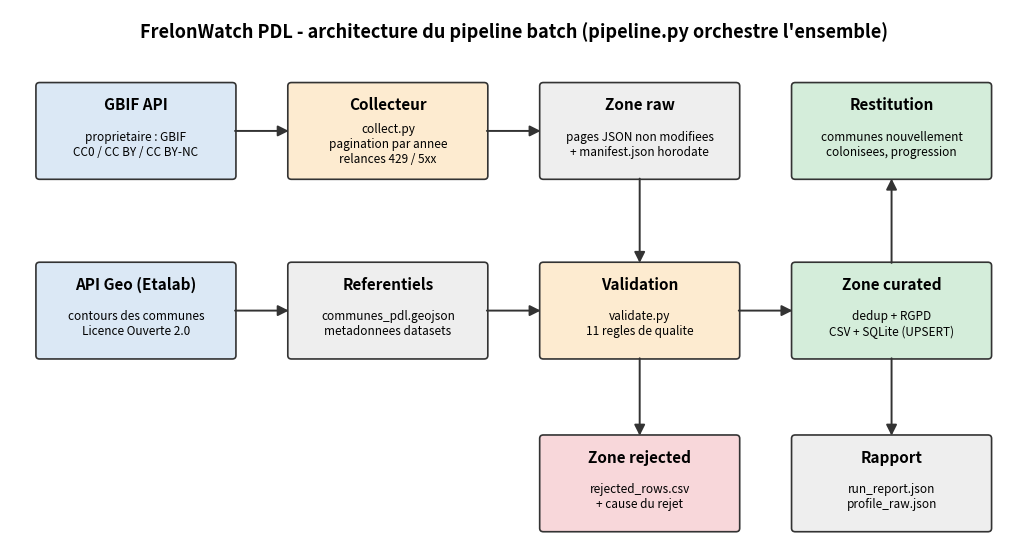

The matplotlib source for this figure: (Note: this script raises an exception after producing the figure.)
"""Genere docs/architecture.png (python docs/make_architecture.py)."""
from pathlib import Path

import matplotlib

matplotlib.use("Agg")
import matplotlib.pyplot as plt  # noqa: E402
from matplotlib.patches import FancyArrowPatch, FancyBboxPatch  # noqa: E402

BOXES = {
    # nom: (x, y, largeur, hauteur, titre, detail, couleur)
    "gbif": (0.2, 4.2, 2.6, 1.3, "GBIF API", "proprietaire : GBIF\nCC0 / CC BY / CC BY-NC", "#dbe8f5"),
    "geo": (0.2, 1.6, 2.6, 1.3, "API Geo (Etalab)", "contours des communes\nLicence Ouverte 2.0", "#dbe8f5"),
    "collect": (3.6, 4.2, 2.6, 1.3, "Collecteur", "collect.py\npagination par annee\nrelances 429 / 5xx", "#fdebd0"),
    "raw": (7.0, 4.2, 2.6, 1.3, "Zone raw", "pages JSON non modifiees\n+ manifest.json horodate", "#eeeeee"),
    "ref": (3.6, 1.6, 2.6, 1.3, "Referentiels", "communes_pdl.geojson\nmetadonnees datasets", "#eeeeee"),
    "valid": (7.0, 1.6, 2.6, 1.3, "Validation", "validate.py\n11 regles de qualite", "#fdebd0"),
    "rejected": (7.0, -0.9, 2.6, 1.3, "Zone rejected", "rejected_rows.csv\n+ cause du rejet", "#f8d7da"),
    "curated": (10.4, 1.6, 2.6, 1.3, "Zone curated", "dedup + RGPD\nCSV + SQLite (UPSERT)", "#d4edda"),
    "app": (10.4, 4.2, 2.6, 1.3, "Restitution", "communes nouvellement\ncolonisees, progression", "#d4edda"),
    "report": (10.4, -0.9, 2.6, 1.3, "Rapport", "run_report.json\nprofile_raw.json", "#eeeeee"),
}
ARROWS = [("gbif", "collect"), ("collect", "raw"), ("geo", "ref"), ("raw", "valid"), ("ref", "valid"),
          ("valid", "rejected"), ("valid", "curated"), ("curated", "app"), ("curated", "report")]


def center(name, side):
    x, y, w, h, *_ = BOXES[name]
    return {"l": (x, y + h / 2), "r": (x + w, y + h / 2), "t": (x + w / 2, y + h), "b": (x + w / 2, y)}[side]


def sides(a, b):
    ax, ay, *_ = BOXES[a]
    bx, by, *_ = BOXES[b]
    if abs(ay - by) < 0.1:
        return ("r", "l") if bx > ax else ("l", "r")
    return ("b", "t") if by < ay else ("t", "b")


fig, ax = plt.subplots(figsize=(13, 7))
for name, (x, y, w, h, title, detail, color) in BOXES.items():
    ax.add_patch(FancyBboxPatch((x, y), w, h, boxstyle="round,pad=0.05", fc=color, ec="#333333", lw=1.2))
    ax.text(x + w / 2, y + h - 0.28, title, ha="center", va="center", fontsize=11, weight="bold")
    ax.text(x + w / 2, y + h / 2 - 0.2, detail, ha="center", va="center", fontsize=8.5)
for a, b in ARROWS:
    sa, sb = sides(a, b)
    ax.add_patch(FancyArrowPatch(center(a, sa), center(b, sb), arrowstyle="-|>", mutation_scale=16,
                                 lw=1.4, color="#333333"))
ax.text(6.6, 6.2, "FrelonWatch PDL - architecture du pipeline batch (pipeline.py orchestre l'ensemble)",
        ha="center", fontsize=13, weight="bold")
ax.set_xlim(-0.2, 13.4)
ax.set_ylim(-1.2, 6.6)
ax.axis("off")
out = Path(__file__).with_name("architecture.png")
fig.savefig(out, dpi=150, bbox_inches="tight")
print(f"Schema ecrit : {out}")
